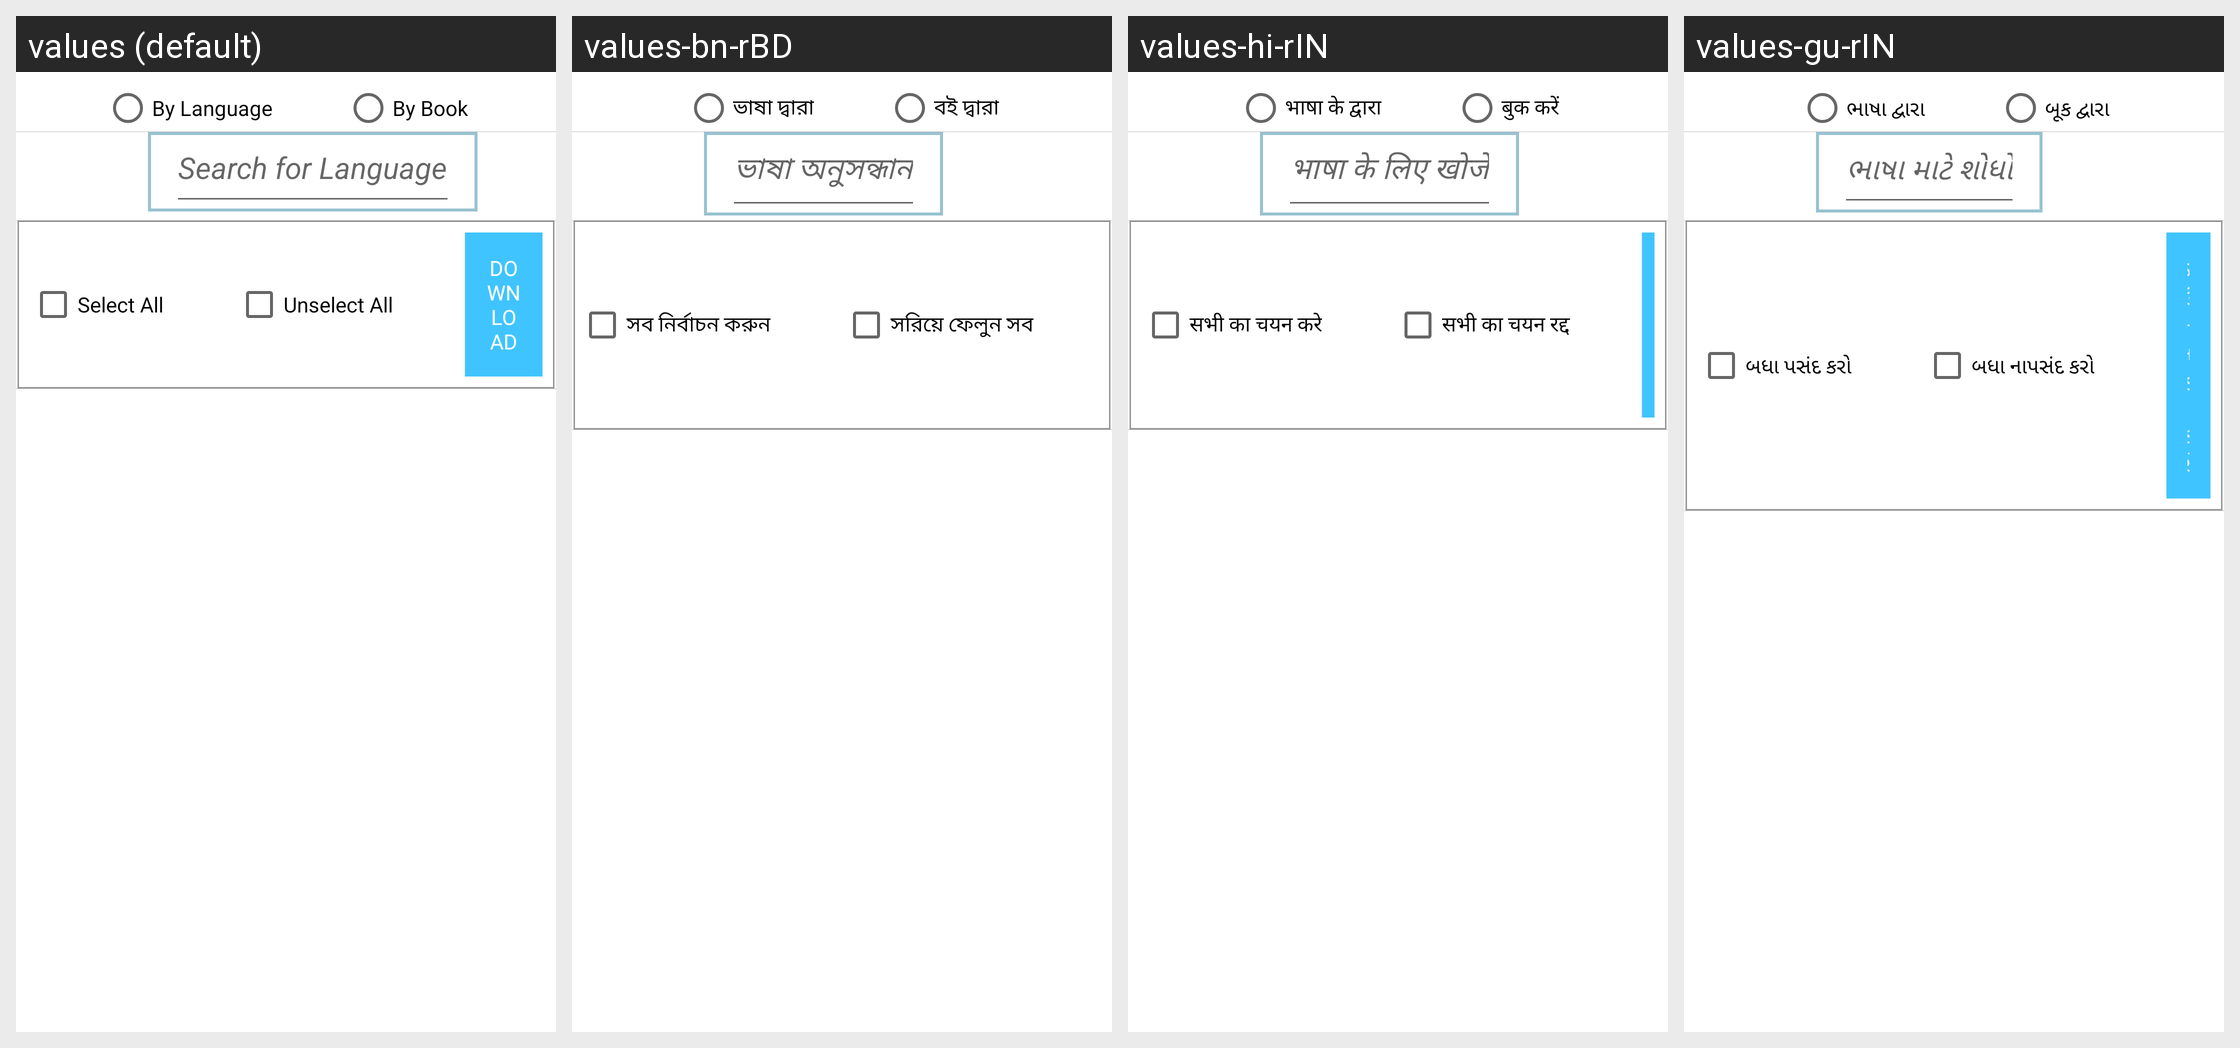

Here is an Android app screen in its default locale and in the app's own translations. Write out the translated-string differences for the strings that appear on this screen.
Android screen res/layout/dialog_download_sources.xml rendered under 4 locales, left to right: values (default), values-bn-rBD, values-hi-rIN, values-gu-rIN. Device: Nexus 5 (rendered at 1080×1920; each locale shown at half size, 540×960, under a caption strip naming it); theme AppTheme.
Other locales in the repository, not shown: values-am-rET, values-ar-rSA, values-es-rES, values-fa-rAF, values-fa-rIR, values-fr-rFR, values-ha-rHG, values-in-rID, values-ja-rJP, values-km-rKH, values-kn-rIN, values-ml-rIN, values-mn-rMN, values-mr-rIN, values-my-rMM, values-ne-rNP, values-nl-rNL, values-pa-rIN, values-ps-rAF, values-pt-rPT, values-ru-rRU, values-sw-rKE, values-ta-rIN, values-te-rIN, values-th-rTH, values-tl-rPH, values-tr-rTR, values-ur-rPK, values-vi-rVN, values-zh-rCN, values-zh-rTW.
Strings drawn on this screen, with the default value and each locale's value (text and hints the layout hard-codes, and strings that could not be matched under every locale, appear in the picture but are not listed):

by_language_label
  values: By Language
  values-bn-rBD: ভাষা দ্বারা
  values-hi-rIN: भाषा के द्वारा
  values-gu-rIN: ભાષા દ્વારા

by_book_label
  values: By Book
  values-bn-rBD: বই দ্বারা
  values-hi-rIN: बुक करें
  values-gu-rIN: બૂક દ્વારા

search_for_language
  values: Search for Language
  values-bn-rBD: ভাষা অনুসন্ধান
  values-hi-rIN: भाषा के लिए खोजें
  values-gu-rIN: ભાષા માટે શોધો

select_all_label
  values: Select All
  values-bn-rBD: সব নির্বাচন করুন
  values-hi-rIN: सभी का चयन करे
  values-gu-rIN: બધા પસંદ કરો

unselect_all_label
  values: Unselect All
  values-bn-rBD: সরিয়ে ফেলুন সব
  values-hi-rIN: सभी का चयन रद्द
  values-gu-rIN: બધા નાપસંદ કરો
